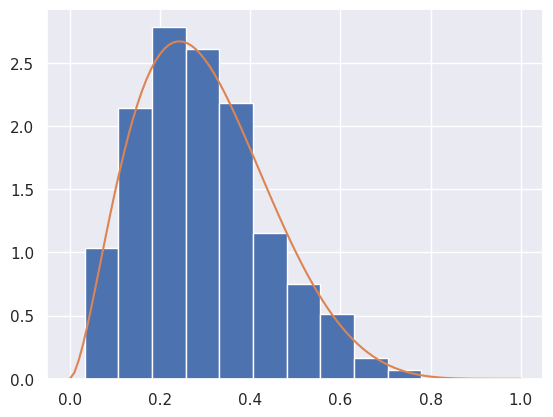

The script that saved this image:
"""
Implementation of a acceptance rejection algorithm 
"""

import numpy as np
import pandas as pd
import matplotlib.pyplot as plt
from scipy.special import gamma
import seaborn as sns
sns.set()
np.random.seed(12345)

def f1(x):
    a = 2.7
    b=6.3
    beta = gamma(a) *gamma(b) / gamma(a+b)
    p= x**(a-1)*(1-x)**(b-1)
    return 1/beta*p

mode = (2.7-1)/(2.7+6.3-2)
c = f1(mode)

def beta_gen(n):
    i = 0
    output = np.zeros(n)
    while i < n:
        U = np.random.uniform(size=1)
        V = np.random.uniform(size=1)
        
        if U< 1/c*f1(V):
            output[i] = V
            i = i+1
        
    return output

px = np.arange(0,1+0.01,0.01)
py = f1(px)

Y = beta_gen(n=1000)
fig,ax = plt.subplots()
temp = ax.hist(Y,density=True)
ax.plot(px,py)
plt.show()

